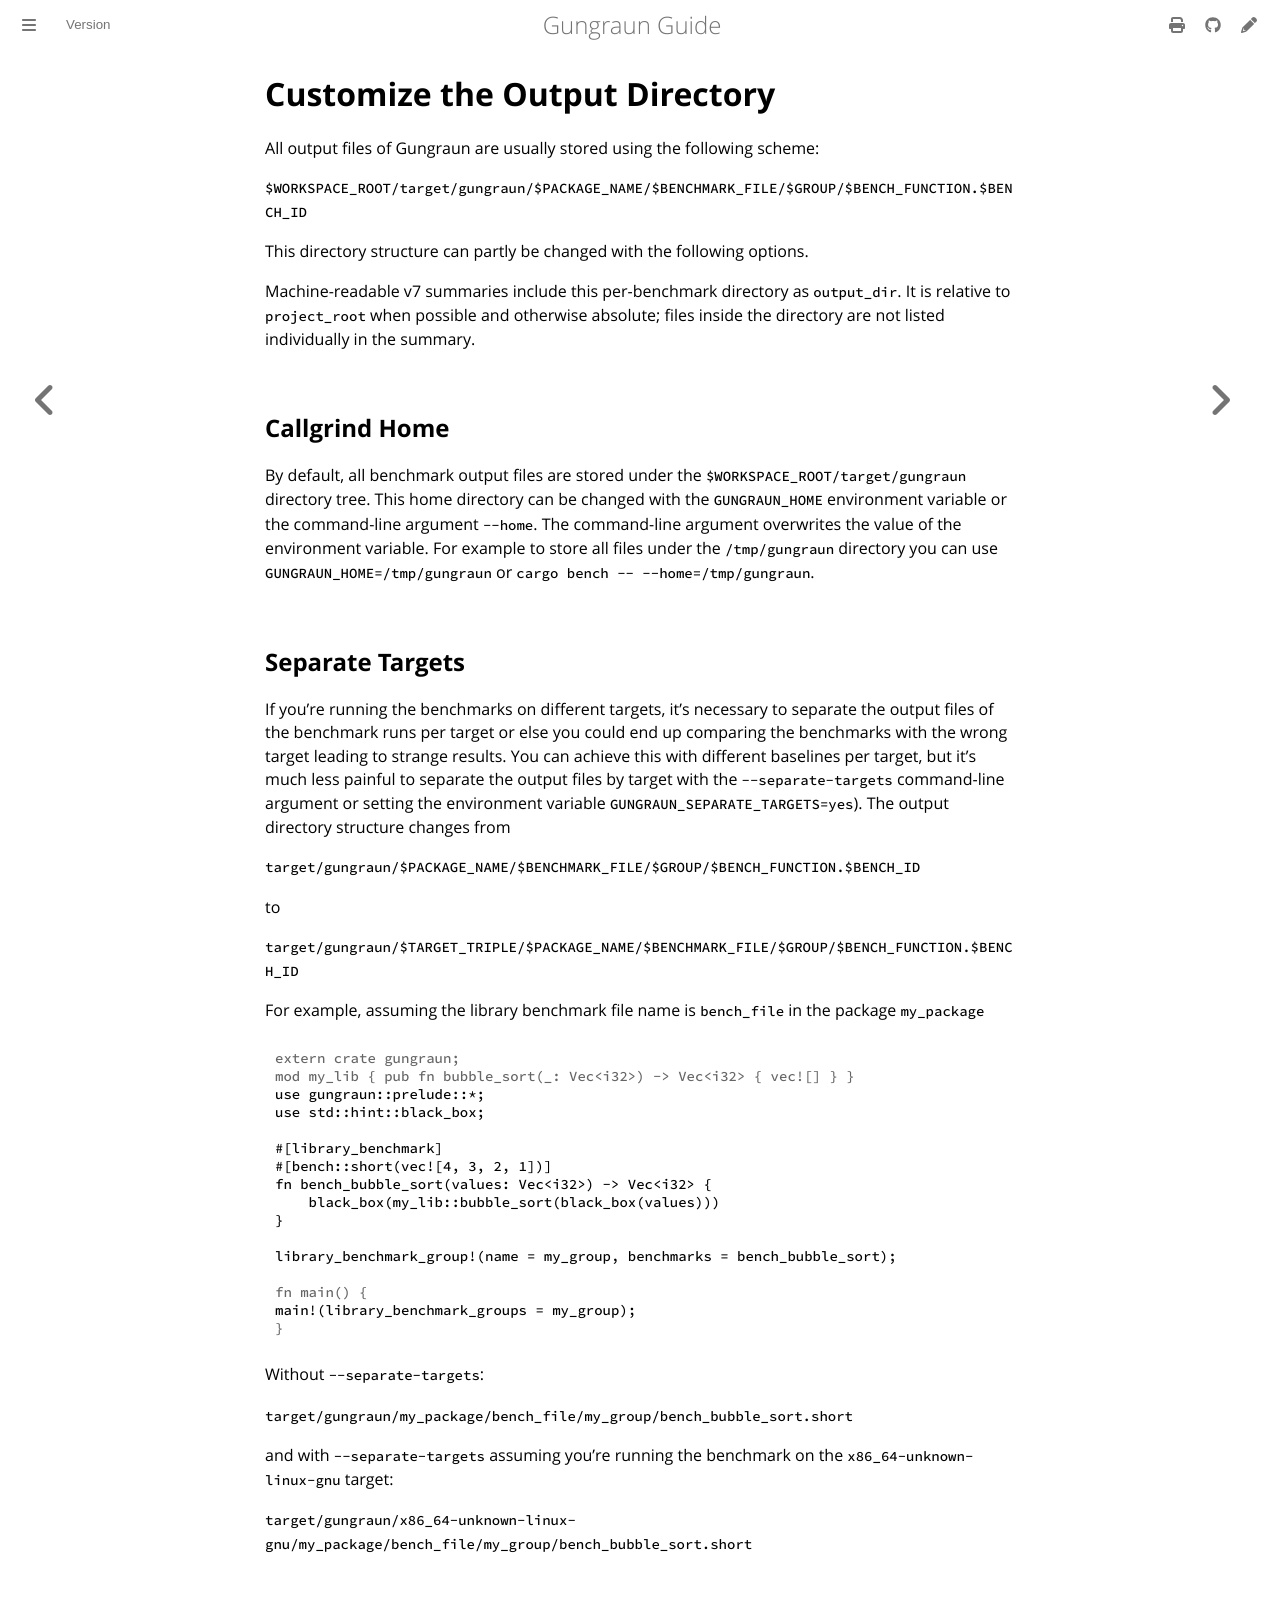

repository: gungraun/gungraun · page: 0.20.0/html/cli_and_env/output/out_directory.html · generator: mdbook

# Customize the Output Directory

All output files of Gungraun are usually stored using the following scheme:

`$WORKSPACE_ROOT/target/gungraun/$PACKAGE_NAME/$BENCHMARK_FILE/$GROUP/$BENCH_FUNCTION.$BENCH_ID`

This directory structure can partly be changed with the following options.

Machine-readable v7 summaries include this per-benchmark directory as
`output_dir`. It is relative to `project_root` when possible and otherwise
absolute; files inside the directory are not listed individually in the summary.

## Callgrind Home

By default, all benchmark output files are stored under the
`$WORKSPACE_ROOT/target/gungraun` directory tree. This home directory can be
changed with the `GUNGRAUN_HOME` environment variable or the command-line
argument `--home`. The command-line argument overwrites the value of the
environment variable. For example to store all files under the `/tmp/gungraun`
directory you can use `GUNGRAUN_HOME=/tmp/gungraun` or
`cargo bench -- --home=/tmp/gungraun`.

## Separate Targets

If you're running the benchmarks on different targets, it's necessary to
separate the output files of the benchmark runs per target or else you could end
up comparing the benchmarks with the wrong target leading to strange results.
You can achieve this with different baselines per target, but it's much less
painful to separate the output files by target with the `--separate-targets`
command-line argument or setting the environment variable
`GUNGRAUN_SEPARATE_TARGETS=yes`). The output directory structure changes from

`target/gungraun/$PACKAGE_NAME/$BENCHMARK_FILE/$GROUP/$BENCH_FUNCTION.$BENCH_ID`

to

`target/gungraun/$TARGET_TRIPLE/$PACKAGE_NAME/$BENCHMARK_FILE/$GROUP/$BENCH_FUNCTION.$BENCH_ID`

For example, assuming the library benchmark file name is `bench_file` in the
package `my_package`

```rust
# extern crate gungraun;
# mod my_lib { pub fn bubble_sort(_: Vec<i32>) -> Vec<i32> { vec![] } }
use gungraun::prelude::*;
use std::hint::black_box;

#[library_benchmark]
#[bench::short(vec![4, 3, 2, 1])]
fn bench_bubble_sort(values: Vec<i32>) -> Vec<i32> {
    black_box(my_lib::bubble_sort(black_box(values)))
}

library_benchmark_group!(name = my_group, benchmarks = bench_bubble_sort);

# fn main() {
main!(library_benchmark_groups = my_group);
# }
```

Without `--separate-targets`:

`target/gungraun/my_package/bench_file/my_group/bench_bubble_sort.short`

and with `--separate-targets` assuming you're running the benchmark on the
`x86_64-unknown-linux-gnu` target:

`target/gungraun/x86_64-unknown-linux-gnu/my_package/bench_file/my_group/bench_bubble_sort.short`
